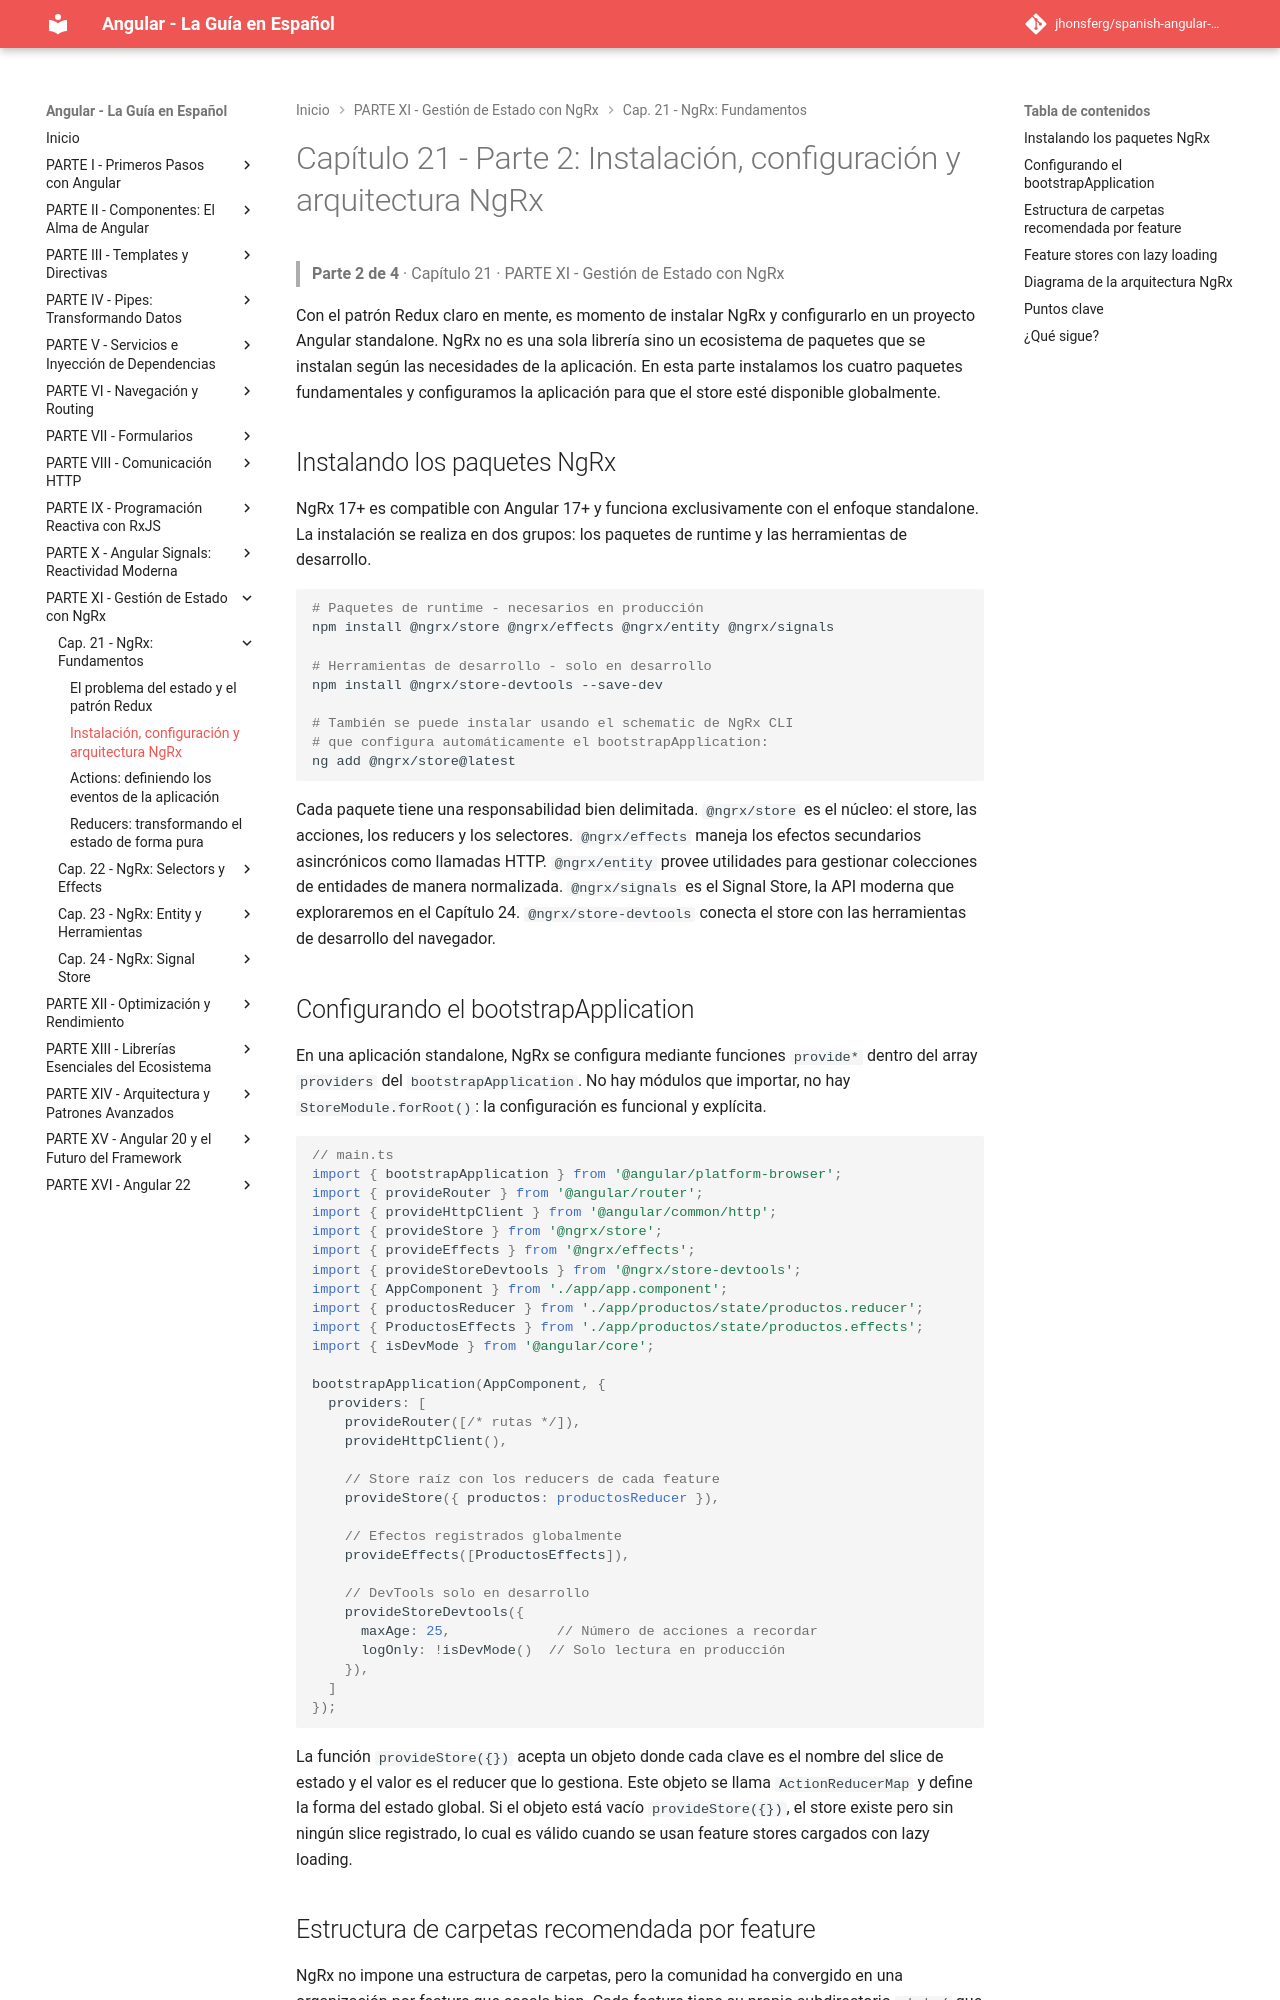

repository: jhonsferg/spanish-angular-guide · page: 21-ngrx-fundamentos/2-instalacion-configuracion-y-arquitectura-ngrx/index.html · generator: mkdocs

# Capítulo 21 - Parte 2: Instalación, configuración y arquitectura NgRx

> **Parte 2 de 4** · Capítulo 21 · PARTE XI - Gestión de Estado con NgRx

Con el patrón Redux claro en mente, es momento de instalar NgRx y configurarlo en un proyecto Angular standalone. NgRx no es una sola librería sino un ecosistema de paquetes que se instalan según las necesidades de la aplicación. En esta parte instalamos los cuatro paquetes fundamentales y configuramos la aplicación para que el store esté disponible globalmente.

## Instalando los paquetes NgRx

NgRx 17+ es compatible con Angular 17+ y funciona exclusivamente con el enfoque standalone. La instalación se realiza en dos grupos: los paquetes de runtime y las herramientas de desarrollo.

```bash
# Paquetes de runtime - necesarios en producción
npm install @ngrx/store @ngrx/effects @ngrx/entity @ngrx/signals

# Herramientas de desarrollo - solo en desarrollo
npm install @ngrx/store-devtools --save-dev

# También se puede instalar usando el schematic de NgRx CLI
# que configura automáticamente el bootstrapApplication:
ng add @ngrx/store@latest
```

Cada paquete tiene una responsabilidad bien delimitada. `@ngrx/store` es el núcleo: el store, las acciones, los reducers y los selectores. `@ngrx/effects` maneja los efectos secundarios asincrónicos como llamadas HTTP. `@ngrx/entity` provee utilidades para gestionar colecciones de entidades de manera normalizada. `@ngrx/signals` es el Signal Store, la API moderna que exploraremos en el Capítulo 24. `@ngrx/store-devtools` conecta el store con las herramientas de desarrollo del navegador.

## Configurando el bootstrapApplication

En una aplicación standalone, NgRx se configura mediante funciones `provide*` dentro del array `providers` del `bootstrapApplication`. No hay módulos que importar, no hay `StoreModule.forRoot()`: la configuración es funcional y explícita.

```typescript
// main.ts
import { bootstrapApplication } from '@angular/platform-browser';
import { provideRouter } from '@angular/router';
import { provideHttpClient } from '@angular/common/http';
import { provideStore } from '@ngrx/store';
import { provideEffects } from '@ngrx/effects';
import { provideStoreDevtools } from '@ngrx/store-devtools';
import { AppComponent } from './app/app.component';
import { productosReducer } from './app/productos/state/productos.reducer';
import { ProductosEffects } from './app/productos/state/productos.effects';
import { isDevMode } from '@angular/core';

bootstrapApplication(AppComponent, {
  providers: [
    provideRouter([/* rutas */]),
    provideHttpClient(),

    // Store raíz con los reducers de cada feature
    provideStore({ productos: productosReducer }),

    // Efectos registrados globalmente
    provideEffects([ProductosEffects]),

    // DevTools solo en desarrollo
    provideStoreDevtools({
      maxAge: 25,             // Número de acciones a recordar
      logOnly: !isDevMode()  // Solo lectura en producción
    }),
  ]
});
```

La función `provideStore({})` acepta un objeto donde cada clave es el nombre del slice de estado y el valor es el reducer que lo gestiona. Este objeto se llama `ActionReducerMap` y define la forma del estado global. Si el objeto está vacío `provideStore({})`, el store existe pero sin ningún slice registrado, lo cual es válido cuando se usan feature stores cargados con lazy loading.
